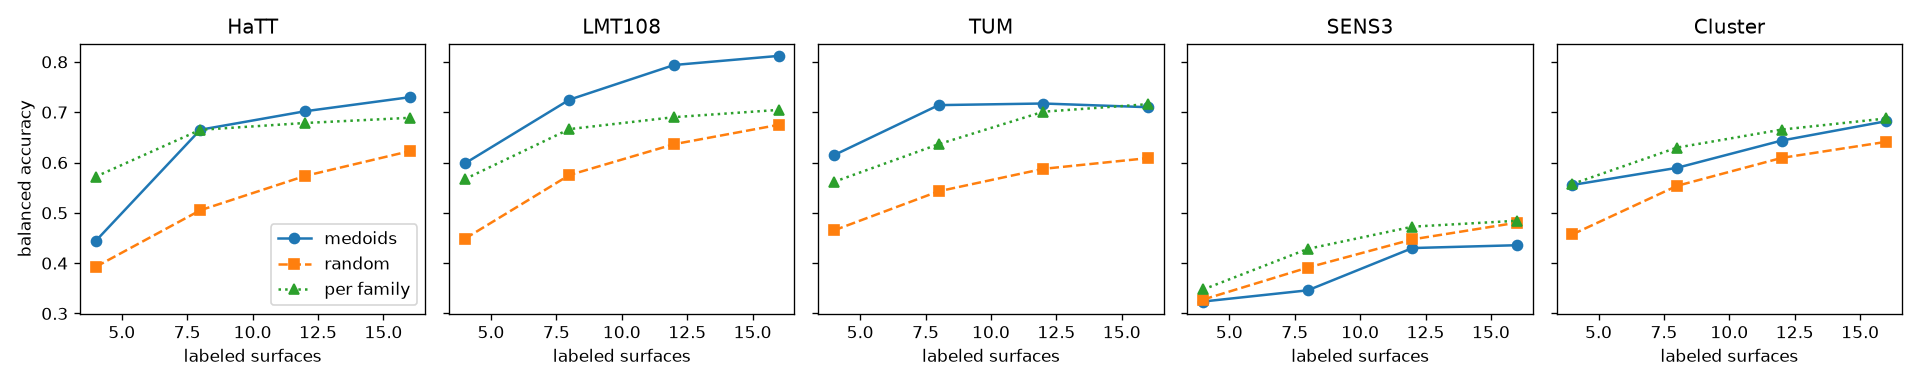

The file beside this chart, header and first rows:
subset, N, choice, score, dataset
0, 4, medoids, 0.5, HaTT
0, 4, random, 0.3984, HaTT
0, 4, per family, 0.5403, HaTT
0, 8, medoids, 0.4143, HaTT
0, 8, random, 0.4327, HaTT
0, 8, per family, 0.5621, HaTT
0, 12, medoids, 0.5556, HaTT
0, 12, random, 0.5007, HaTT
0, 12, per family, 0.541, HaTT
0, 16, medoids, 0.7778, HaTT
0, 16, random, 0.446, HaTT
0, 16, per family, 0.5567, HaTT
1, 4, medoids, 0.4643, HaTT
1, 4, random, 0.363, HaTT
1, 4, per family, 0.5996, HaTT
1, 8, medoids, 0.75, HaTT
1, 8, random, 0.5446, HaTT
1, 8, per family, 0.6863, HaTT
1, 12, medoids, 0.625, HaTT
1, 12, random, 0.58, HaTT
1, 12, per family, 0.7268, HaTT
1, 16, medoids, 0.725, HaTT
1, 16, random, 0.6207, HaTT
1, 16, per family, 0.6854, HaTT
2, 4, medoids, 0.5375, HaTT
2, 4, random, 0.4124, HaTT
2, 4, per family, 0.5825, HaTT
2, 8, medoids, 0.506, HaTT
2, 8, random, 0.435, HaTT
2, 8, per family, 0.6861, HaTT
2, 12, medoids, 0.7292, HaTT
2, 12, random, 0.558, HaTT
2, 12, per family, 0.707, HaTT
2, 16, medoids, 0.75, HaTT
2, 16, random, 0.6215, HaTT
2, 16, per family, 0.6641, HaTT
3, 4, medoids, 0.5, HaTT
3, 4, random, 0.3592, HaTT
3, 4, per family, 0.5928, HaTT
3, 8, medoids, 0.4702, HaTT
3, 8, random, 0.5018, HaTT
3, 8, per family, 0.7048, HaTT
3, 12, medoids, 0.7308, HaTT
3, 12, random, 0.6184, HaTT
3, 12, per family, 0.6893, HaTT
3, 16, medoids, 0.725, HaTT
3, 16, random, 0.6693, HaTT
3, 16, per family, 0.746, HaTT
4, 4, medoids, 0.5, HaTT
4, 4, random, 0.3968, HaTT
4, 4, per family, 0.5873, HaTT
4, 8, medoids, 0.6, HaTT
4, 8, random, 0.5009, HaTT
4, 8, per family, 0.6877, HaTT
4, 12, medoids, 0.7898, HaTT
4, 12, random, 0.5651, HaTT
4, 12, per family, 0.7111, HaTT
4, 16, medoids, 0.75, HaTT
4, 16, random, 0.5844, HaTT
4, 16, per family, 0.6678, HaTT
... 2,340 more rows
